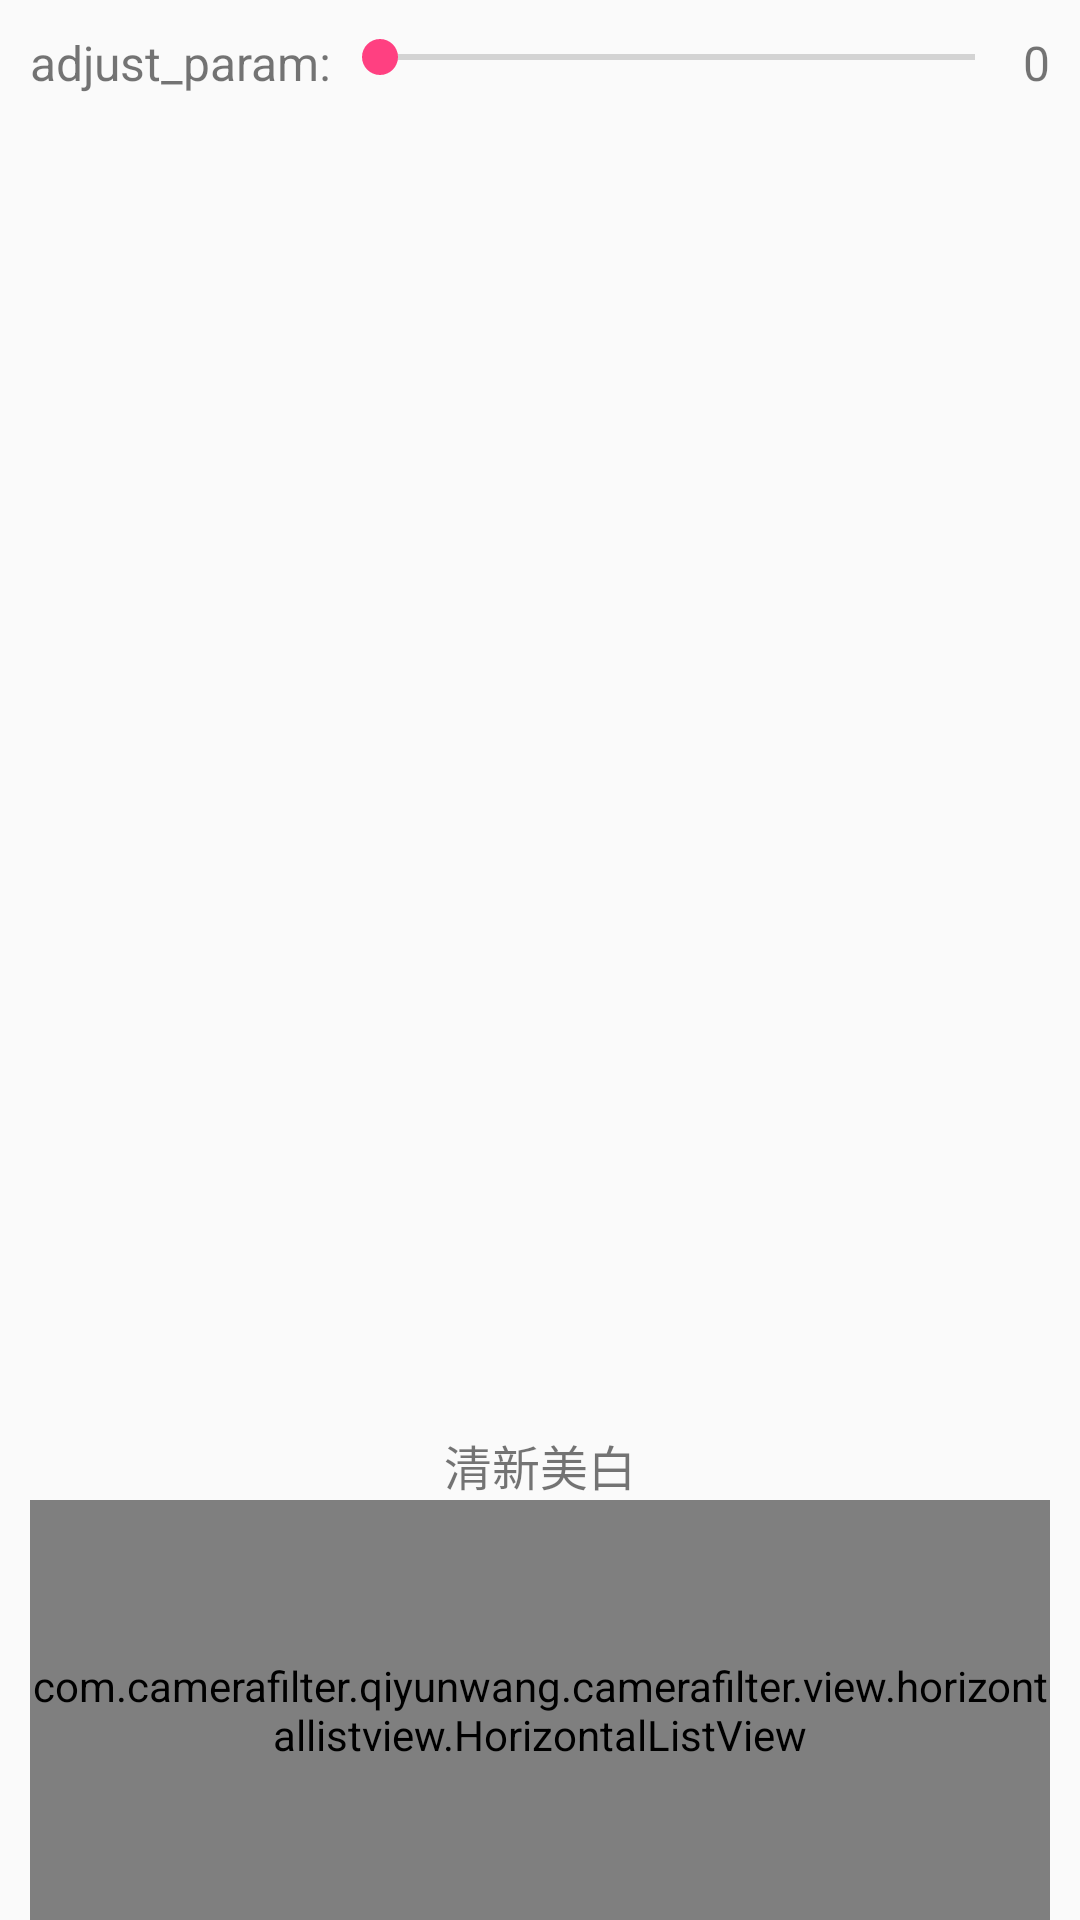

Layout XML and referenced resources for this Android screen:
<!-- AndroidManifest.xml: application theme AppTheme -->
<!-- res/layout/photo_filter_layout.xml -->
<?xml version="1.0" encoding="utf-8"?>
<RelativeLayout 
    xmlns:android="http://schemas.android.com/apk/res/android" 
    android:orientation="vertical"
    android:layout_width="match_parent" 
    android:layout_height="match_parent">
    
    <com.camerafilter.qiyunwang.camerafilter.view.horizontallistview.HorizontalListView 
        android:id="@+id/horizontal_photo_list"
        android:layout_width="match_parent" 
        android:layout_height="140dp"
        android:layout_marginLeft="10dp"
        android:layout_marginRight="10dp"
        android:layout_alignParentBottom="true"/>

    <include
        android:id="@+id/adjust_param_selector_layout"
        layout="@layout/adjust_param_selector_layout" />
    
    <include
        android:layout_width="match_parent"
        android:layout_height="match_parent"
        android:layout_above="@id/horizontal_photo_list"
        android:layout_below="@id/adjust_param_selector_layout"
        layout="@layout/effect_context_layout"/>
    
</RelativeLayout>
<!-- res/layout/adjust_param_selector_layout.xml (included above) -->
<?xml version="1.0" encoding="utf-8"?>
<RelativeLayout 
    xmlns:android="http://schemas.android.com/apk/res/android" 
    android:layout_width="match_parent" 
    android:layout_margin="10dp"
    android:layout_height="wrap_content">
    
    <TextView 
        android:id="@+id/adjust_param_seek_title"
        android:layout_width="wrap_content" 
        android:layout_height="wrap_content"
        android:textSize="16sp"
        android:text="adjust_param:" />

    <TextView
        android:id="@+id/adjust_param_seek_value"
        android:layout_width="wrap_content"
        android:layout_height="wrap_content"
        android:textSize="16sp"
        android:layout_alignParentRight="true"
        android:text="0"/>
    
    <SeekBar
        android:id="@+id/adjust_param_seek"
        android:layout_width="match_parent" 
        android:layout_height="wrap_content"
        android:layout_toRightOf="@id/adjust_param_seek_title"
        android:layout_toLeftOf="@id/adjust_param_seek_value"/>

</RelativeLayout>
<!-- res/layout/effect_context_layout.xml (included above) -->
<?xml version="1.0" encoding="utf-8"?>
<RelativeLayout 
    xmlns:android="http://schemas.android.com/apk/res/android" 
    android:orientation="vertical"
    android:layout_width="match_parent" 
    android:layout_height="match_parent"
    android:layout_margin="10dp">
    
    <TextView
        android:id="@+id/effect_title"
        android:layout_width="wrap_content"
        android:layout_height="wrap_content"
        android:layout_alignParentBottom="true"
        android:layout_centerHorizontal="true"
        android:textSize="16sp"
        android:text="清新美白"/>
    
    <ImageView
        android:id="@+id/effect_photo"
        android:layout_width="match_parent"
        android:layout_height="match_parent"
        android:layout_above="@id/effect_title" />

</RelativeLayout>
<!-- resources referenced by this layout -->
<resources>
  <style name="AppTheme" parent="Theme.AppCompat.Light.DarkActionBar">
          
          <item name="colorPrimary">@color/colorPrimary</item>
          <item name="colorPrimaryDark">@color/colorPrimaryDark</item>
          <item name="colorAccent">@color/colorAccent</item>
      </style>
  <color name="colorPrimary">#3F51B5</color>
  <color name="colorPrimaryDark">#303F9F</color>
  <color name="colorAccent">#FF4081</color>
</resources>
